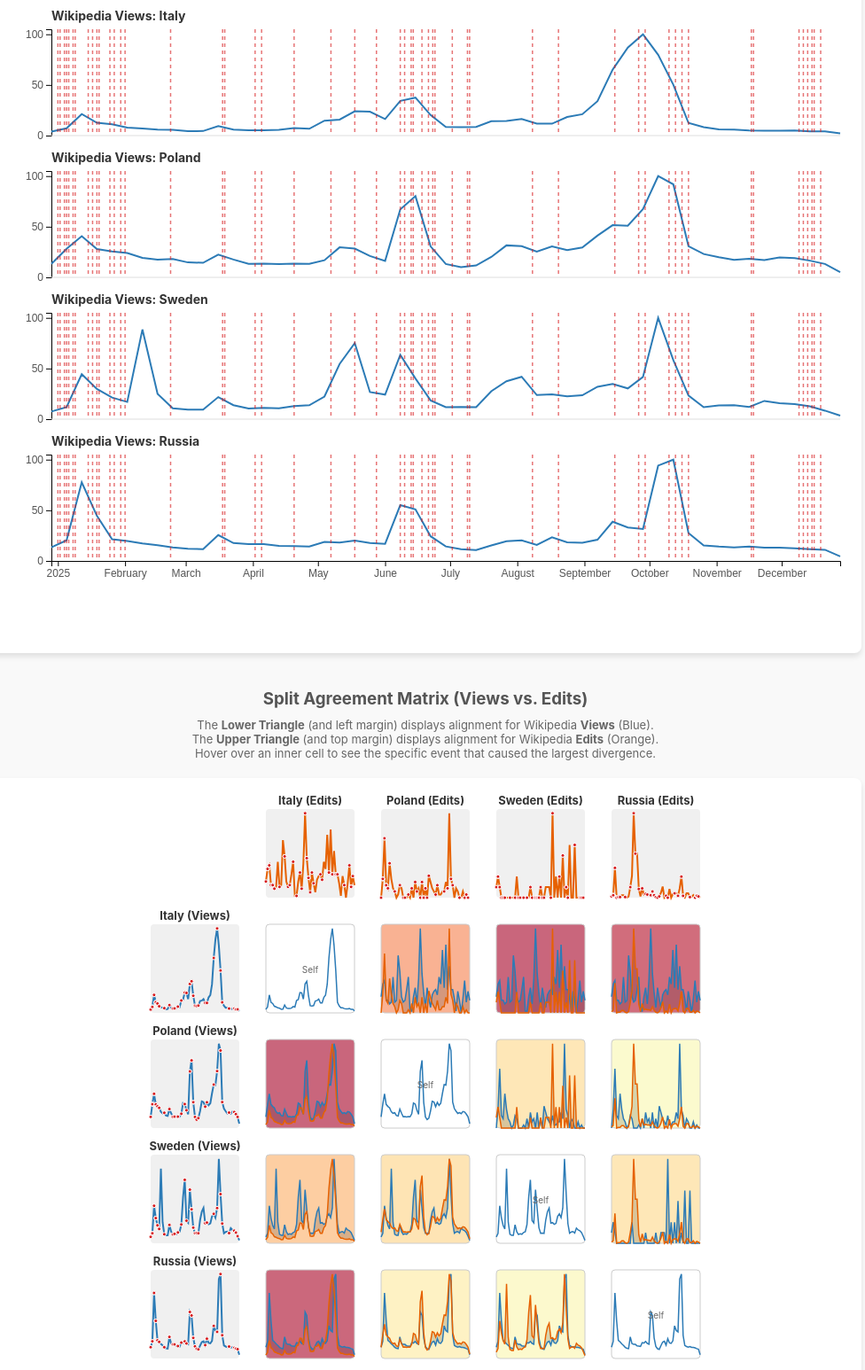
D3 v7 page, settled after 480 driven frames (8 s of simulated time); the page loaded 3 data file(s).


        // Load all 3 files
        const promises = [
            d3.csv("events.csv"),
            d3.csv("wikipedia_views.csv"),
            d3.csv("wikipedia_edits.csv")
        ];

        Promise.all(promises).then(function(datasets) {
            const eventsData = datasets[0].map(d => ({
                Date: new Date(d.Date),
                Description: d.Event || d.Name || d.Description || "Highlighted Event" 
            })).filter(d => !isNaN(d.Date));

            // Helper to parse trends
            function parseTrends(rawData) {
                let trends = [];
                rawData.forEach(row => {
                    const dateVal = new Date(row.Date);
                    const interestVal = +row.Interest;
                    if (!isNaN(dateVal) && !isNaN(interestVal)) {
                        trends.push({ Country: row.Country, Date: dateVal, Interest: interestVal });
                    }
                });
                return trends;
            }

            const viewsTrends = parseTrends(datasets[1]);
            const editsTrends = parseTrends(datasets[2]);

            const countriesList = Array.from(new Set(viewsTrends.map(d => d.Country)));

            // --- PART 1: TIMELINE SMALL MULTIPLES (Using Views as baseline) ---
            const groupedViews = d3.group(viewsTrends, d => d.Country);
            const margin = { top: 30, right: 20, bottom: 40, left: 50 };
            const width = 960 - margin.left - margin.right;
            const subplotHeight = 120;
            const spacing = 40;
            const height = (subplotHeight + spacing) * countriesList.length;

            const svgTimeline = d3.select("#timeline-chart").append("svg")
                .attr("width", width + margin.left + margin.right)
                .attr("height", height + margin.top + margin.bottom)
                .append("g").attr("transform", `translate(${margin.left},${margin.top})`);

            const tooltip = d3.select("#tooltip");
            const xDomain = d3.extent(viewsTrends, d => d.Date);
            const xScale = d3.scaleTime().domain(xDomain).range([0, width]);

            Array.from(groupedViews).forEach(([country, data], i) => {
                const yOffset = i * (subplotHeight + spacing);
                const g = svgTimeline.append("g").attr("transform", `translate(0, ${yOffset})`);
                const yScale = d3.scaleLinear().domain([0, 105]).range([subplotHeight, 0]);

                g.append("g").attr("class", "axis").call(d3.axisLeft(yScale).ticks(3));

                if (i === countriesList.length - 1) {
                    g.append("g").attr("class", "axis").attr("transform", `translate(0, ${subplotHeight})`).call(d3.axisBottom(xScale));
                } else {
                    g.append("line").attr("x1", 0).attr("x2", width).attr("y1", subplotHeight).attr("y2", subplotHeight).attr("stroke", "#ddd");
                }

                g.append("text").attr("class", "title").attr("x", 0).attr("y", -10).text(`Wikipedia Views: ${country}`);

                const line = d3.line().x(d => xScale(d.Date)).y(d => yScale(d.Interest));
                g.append("path").datum(data).attr("class", "line").attr("d", line);

                eventsData.forEach(ev => {
                    const xPos = xScale(ev.Date);
                    if(xPos >= 0 && xPos <= width) {
                        g.append("line").attr("class", "event-line").attr("x1", xPos).attr("y1", 0).attr("x2", xPos).attr("y2", subplotHeight);
                        g.append("line").attr("class", "event-overlay").attr("x1", xPos).attr("y1", 0).attr("x2", xPos).attr("y2", subplotHeight)
                            .on("mouseover", function(event) {
                                d3.select(this.previousElementSibling).style("opacity", 1).style("stroke-width", "2.5px");
                                tooltip.style("opacity", 1).html(`<strong>${ev.Description}</strong><br/>${ev.Date.toLocaleDateString()}`)
                                       .style("left", (event.pageX + 10) + "px").style("top", (event.pageY - 28) + "px");
                            })
                            .on("mousemove", event => tooltip.style("left", (event.pageX + 10) + "px").style("top", (event.pageY - 28) + "px"))
                            .on("mouseout", function() {
                                d3.select(this.previousElementSibling).style("opacity", 0.6).style("stroke-width", "1.5px");
                                tooltip.style("opacity", 0);
                            });
                    }
                });
            });

            // --- PART 2: SPLIT MATRIX (Views & Edits) ---
            
            // Helper to pivot data and calculate gaps
            function processMatrixData(trendsArray) {
                const dateMap = new Map();
                trendsArray.forEach(d => {
                    const time = d.Date.getTime();
                    if (!dateMap.has(time)) dateMap.set(time, { Date: d.Date });
                    dateMap.get(time)[d.Country] = d.Interest;
                });
                const pivoted = Array.from(dateMap.values()).sort((a, b) => a.Date - b.Date);

                const eventPts = eventsData.map(ev => {
                    const evTime = ev.Date.getTime();
                    let closest = pivoted.length > 0 ? pivoted.reduce((prev, curr) => {
                        return (Math.abs(curr.Date.getTime() - evTime) < Math.abs(prev.Date.getTime() - evTime) ? curr : prev);
                    }) : { Date: ev.Date };
                    return { eventDesc: ev.Description, eventDate: ev.Date, ...closest };
                });

                const diffMat = {};
                let maxD = 0;
                countriesList.forEach(c1 => {
                    diffMat[c1] = {};
                    countriesList.forEach(c2 => {
                        const diffs = eventPts.map(d => Math.abs((d[c1]||0) - (d[c2]||0)));
                        const meanD = d3.mean(diffs);
                        diffMat[c1][c2] = meanD;
                        if (c1 !== c2 && meanD > maxD) maxD = meanD;
                    });
                });
                return { pivoted, eventPts, diffMat, maxD };
            }

            const viewsData = processMatrixData(viewsTrends);
            const editsData = processMatrixData(editsTrends);

            // Matrix Setup
            const cellSize = 130;
            const cellPad = 15;
            const innerSize = cellSize - cellPad * 2;
            const n = countriesList.length;
            const matrixTotalSize = (n + 1) * cellSize;
            
            const svgMatrix = d3.select("#matrix-chart").append("svg")
                .attr("width", matrixTotalSize).attr("height", matrixTotalSize).append("g");

            const xMatScale = d3.scaleTime().domain(xDomain).range([0, innerSize]);
            const yMatScale = d3.scaleLinear().domain([0, 105]).range([innerSize, 0]);
            
            // Two separate color scales so Views and Edits aren't artificially washed out by each other
            const bgScaleViews = d3.scaleSequential(d3.interpolateRdYlGn).domain([viewsData.maxD, 0]);
            const bgScaleEdits = d3.scaleSequential(d3.interpolateRdYlGn).domain([editsData.maxD, 0]);

            const lineGen = d3.line().x(d => xMatScale(d.Date)).y(d => yMatScale(d.val));
            const diffAreaGen = d3.area().x(d => xMatScale(d.Date)).y0(d => yMatScale(d.val1)).y1(d => yMatScale(d.val2));

            // Draw Grid
            for (let row = 0; row <= n; row++) {
                for (let col = 0; col <= n; col++) {
                    if (row === 0 && col === 0) continue;
                    const cellG = svgMatrix.append("g").attr("transform", `translate(${col * cellSize + cellPad}, ${row * cellSize + cellPad})`);

                    if (row === 0 || col === 0) {
                        // Marginals
                        const isEditsMarginal = row === 0;
                        const country = isEditsMarginal ? countriesList[col - 1] : countriesList[row - 1];
                        
                        const dataset = isEditsMarginal ? editsData : viewsData;
                        const marginalData = dataset.pivoted.map(d => ({ Date: d.Date, val: d[country] || 0 }));
                        
                        cellG.append("rect").attr("width", innerSize).attr("height", innerSize).attr("fill", "#f0f0f0").attr("rx", 4);
                        cellG.append("text").attr("class", "matrix-label").attr("x", innerSize / 2).attr("y", -5)
                             .text(`${country} (${isEditsMarginal ? 'Edits' : 'Views'})`);
                             
                        cellG.append("path").datum(marginalData)
                             .attr("class", isEditsMarginal ? "matrix-line-marginal-edits" : "matrix-line-marginal-views")
                             .attr("d", lineGen);
                        
                        cellG.selectAll(".event-dot").data(dataset.eventPts).enter().append("circle")
                            .attr("class", "event-dot").attr("cx", d => xMatScale(d.Date)).attr("cy", d => yMatScale(d[country] || 0)).attr("r", 2);
                            
                    } else {
                        // Inner Matrix
                        const cRow = countriesList[row - 1];
                        const cCol = countriesList[col - 1];
                        
                        // row < col = Upper Triangle (Edits) | row > col = Lower Triangle (Views)
                        const isEdits = row < col; 
                        const dataset = isEdits ? editsData : viewsData;
                        const bgScale = isEdits ? bgScaleEdits : bgScaleViews;
                        const dataType = isEdits ? "EDITS" : "VIEWS";
                        
                        const pairData = dataset.pivoted.map(d => ({ Date: d.Date, val1: d[cRow] || 0, val2: d[cCol] || 0 }));
                        const cellBgColor = cRow === cCol ? "#fff" : bgScale(dataset.diffMat[cRow][cCol]);
                        
                        cellG.append("rect").attr("width", innerSize).attr("height", innerSize)
                            .attr("fill", cellBgColor).attr("fill-opacity", 0.6).attr("stroke", "#ccc").attr("rx", 4);

                        cellG.append("path").datum(pairData).attr("class", "matrix-area-diff").attr("d", diffAreaGen);
                        cellG.append("path").datum(pairData.map(d => ({Date: d.Date, val: d.val1}))).attr("class", "matrix-line-row").attr("d", lineGen);
                        
                        if (cRow !== cCol) {
                            cellG.append("path").datum(pairData.map(d => ({Date: d.Date, val: d.val2}))).attr("class", "matrix-line-col").attr("d", lineGen);
                            
                            let maxEventGap = 0;
                            let controversialEventDesc = "";
                            let controversialEventDate = "";
                            
                            dataset.eventPts.forEach(pt => {
                                const gap = Math.abs((pt[cRow]||0) - (pt[cCol]||0));
                                if (gap >= maxEventGap) {
                                    maxEventGap = gap;
                                    controversialEventDesc = pt.eventDesc;
                                    controversialEventDate = pt.eventDate.toLocaleDateString();
                                }
                            });
                                
                            cellG.append("rect").attr("width", innerSize).attr("height", innerSize).attr("fill", "transparent")
                                .style("cursor", "pointer")
                                .on("mouseover", function(event) {
                                    d3.select(this.parentNode).select("rect").attr("stroke", "#333").attr("stroke-width", 2);
                                    tooltip.style("opacity", 1).html(`
                                        <div style="border-bottom: 1px solid #ddd; padding-bottom: 5px; margin-bottom: 5px;">
                                            <span style="color:${isEdits ? '#e66101' : '#2c7bb6'}; font-weight:bold; font-size:11px;">${dataType}</span><br/>
                                            <strong>${cRow} vs ${cCol}</strong><br/>
                                            Event Disagreement Score: <strong>${dataset.diffMat[cRow][cCol].toFixed(1)}</strong>
                                        </div>
                                        <div style="font-size: 11px;">
                                            <span style="color:#d7191c; font-weight:bold;">Most Controversial Event:</span><br/>
                                            ${controversialEventDesc}<br/>
                                            <em>(${controversialEventDate}) - Volume Gap of ${maxEventGap.toFixed(1)} pts</em>
                                        </div>
                                    `);
                                })
                                .on("mousemove", event => tooltip.style("left", (event.pageX + 10) + "px").style("top", (event.pageY - 28) + "px"))
                                .on("mouseout", function() {
                                    d3.select(this.parentNode).select("rect").attr("stroke", "#ccc").attr("stroke-width", 1);
                                    tooltip.style("opacity", 0);
                                });
                        } else {
                            cellG.append("text").attr("class", "matrix-subtext").attr("x", innerSize / 2).attr("y", innerSize / 2 + 5).text("Self");
                        }
                    }
                }
            }

        }).catch(error => {
            console.error("Error loading files:", error);
            document.getElementById('timeline-chart').innerHTML = `<p style="color:red;">Error loading files. Ensure your local server is running and both wikipedia_views.csv & wikipedia_edits.csv are in the folder.</p>`;
        });
    

### data: events.csv
Date, Event
2025-01-01, Israeli airstrikes across Gaza kill at l…
2025-01-02, Israeli airstrike on al-Mawasi kills 11;…
2025-01-04, At least 70 Palestinians killed in Israe…
2025-01-05, U.S. State Department notifies Congress …
2025-01-06, Three Israelis killed in shooting attack…
2025-01-08, Israeli airstrikes across Gaza Strip kil…
2025-01-09, Israeli airstrikes kill 22 Palestinians …
2025-01-15, Israel and Hamas reach a diplomatic agre…
2025-01-17, Israeli cabinet approves ceasefire deal;…
2025-01-19, Ceasefire begins; first Israeli hostages…
2025-01-20, 90 Palestinian prisoners released and re…
2025-01-25, Hamas releases four female soldiers; Isr…
2025-01-27, Displaced Palestinians begin returning t…
2025-01-30, 90 hostages and 110 Palestinians freed; …
2025-02-01, Ceasefire largely holds throughout Febru…
2025-02-22, Hamas releases six hostages, but Israel …
2025-03-18, Israel breaks ceasefire with 'Operation …
2025-03-19, Israeli ground forces invade southern/ce…
2025-04-02, Israeli Defense Minister authorizes expa…
2025-04-05, First of several mass protests in Tel Av…
2025-04-20, Anti-war protests swell; families of hos…
2025-05-07, UN experts warn Israel’s actions may amo…
2025-05-18, Israel launches broader Gaza offensive t…
2025-05-28, Mass anti-government protests erupt; Lik…
2025-06-08, Operation Arnon: IDF rescues 4 hostages …
2025-06-10, UN Security Council passes Resolution 27…
Date, Event
2025-06-13, Israel launches 'Operation Rising Lion',…
2025-06-14, Iran responds with 'Operation True Promi…
2025-06-18, Israeli strikes severely damage Iranian …
2025-06-21, The U.S. directly intervenes with 'Opera…
2025-06-23, Iran retaliates against U.S. involvement…
2025-06-24, A U.S.-brokered ceasefire formally comes…
2025-07-02, Israel orders new evacuations in Khan Yo…
2025-07-09, Military operations in Tulkarm/Nur Shams…
2025-07-10, Ongoing negotiations over U.S.-brokered …
2025-08-08, Israeli cabinet decides to conquer Gaza …
2025-08-20, IDF mobilizes 60,000 reserve troops to t…
2025-09-15, Netanyahu delivers 'Sparta Speech' at th…
2025-09-26, Prime Minister Netanyahu addresses the U…
2025-09-29, U.S. President Donald Trump and PM Netan…
2025-10-10, A new ceasefire formally comes into effe…
2025-10-13, All remaining living Israeli hostages ar…
2025-10-16, 10-year-old Muhammad al-Hallaq killed by…
2025-10-19, 42-year-old Majed Mohammad Dawoud killed…
2025-11-17, The UN Security Council formally endorse…
2025-11-18, Israeli man killed and three injured in …
2025-12-09, 21-year-old Palestinian man dies in Isra…
2025-12-11, Israeli cabinet approves 19 settler outp…
2025-12-13, Senior Hamas commander Ra'ad Sa'ad kille…
2025-12-15, 16-year-old boy killed by Israeli forces…
2025-12-16, 16-year-old Palestinian teenager killed …
2025-12-19, Five Palestinians (including a baby) kil…

### data: wikipedia_views.csv
Country, Date, Interest
Italy, 2024-12-29, 4.014
Italy, 2025-01-05, 7.137
Italy, 2025-01-12, 21.26
Italy, 2025-01-19, 12.58
Italy, 2025-01-26, 11.09
Italy, 2025-02-02, 7.811
Italy, 2025-02-09, 7.025
Italy, 2025-02-16, 5.977
Italy, 2025-02-23, 5.584
Italy, 2025-03-02, 4.306
Italy, 2025-03-09, 4.525
Italy, 2025-03-16, 9.292
Italy, 2025-03-23, 5.91
Italy, 2025-03-30, 5.154
Italy, 2025-04-06, 5.309
Italy, 2025-04-13, 5.609
Italy, 2025-04-20, 7.443
Italy, 2025-04-27, 6.767
Italy, 2025-05-04, 14.67
Italy, 2025-05-11, 15.79
Italy, 2025-05-18, 24.04
Italy, 2025-05-25, 23.64
Italy, 2025-06-01, 16.35
Italy, 2025-06-08, 34.3
Italy, 2025-06-15, 37.47
Italy, 2025-06-22, 20.24
Italy, 2025-06-29, 8.498
Italy, 2025-07-06, 8.233
Italy, 2025-07-13, 8.584
Italy, 2025-07-20, 14.13
Italy, 2025-07-27, 14.53
Italy, 2025-08-03, 16.32
Italy, 2025-08-10, 11.8
Italy, 2025-08-17, 11.77
Italy, 2025-08-24, 18.33
Italy, 2025-08-31, 21.08
Italy, 2025-09-07, 33.94
Italy, 2025-09-14, 65.08
Italy, 2025-09-21, 86.91
Italy, 2025-09-28, 100.0
Italy, 2025-10-05, 79.73
Italy, 2025-10-12, 50.27
Italy, 2025-10-19, 12.47
Italy, 2025-10-26, 8.373
Italy, 2025-11-02, 6.078
Italy, 2025-11-09, 5.956
Italy, 2025-11-16, 5.131
Italy, 2025-11-23, 4.723
Italy, 2025-11-30, 4.819
Italy, 2025-12-07, 5.096
Italy, 2025-12-14, 4.132
Italy, 2025-12-21, 4.211
Italy, 2025-12-28, 2.277
Poland, 2024-12-29, 13.28
Poland, 2025-01-05, 28.27
Poland, 2025-01-12, 40.61
Poland, 2025-01-19, 28.02
Poland, 2025-01-26, 25.63
Poland, 2025-02-02, 24.02
Poland, 2025-02-09, 19.25
... 152 more rows

### data: wikipedia_edits.csv
Country, Date, Interest
Italy, 2024-12-29, 19.15
Italy, 2025-01-05, 34.04
Italy, 2025-01-12, 38.3
Italy, 2025-01-19, 14.89
Italy, 2025-01-26, 14.89
Italy, 2025-02-02, 10.64
Italy, 2025-02-09, 12.77
Italy, 2025-02-16, 42.55
Italy, 2025-02-23, 12.77
Italy, 2025-03-02, 14.89
Italy, 2025-03-09, 68.09
Italy, 2025-03-16, 48.94
Italy, 2025-03-23, 19.15
Italy, 2025-03-30, 12.77
Italy, 2025-04-06, 14.89
Italy, 2025-04-13, 27.66
Italy, 2025-04-20, 42.55
Italy, 2025-04-27, 2.128
Italy, 2025-05-04, 2.128
Italy, 2025-05-11, 19.15
Italy, 2025-05-18, 29.79
Italy, 2025-05-25, 10.64
Italy, 2025-06-01, 40.43
Italy, 2025-06-08, 100.0
Italy, 2025-06-15, 46.81
Italy, 2025-06-22, 23.4
Italy, 2025-06-29, 6.383
Italy, 2025-07-06, 29.79
Italy, 2025-07-13, 17.02
Italy, 2025-07-20, 6.383
Italy, 2025-07-27, 21.28
Italy, 2025-08-03, 25.53
Italy, 2025-08-10, 27.66
Italy, 2025-08-17, 21.28
Italy, 2025-08-24, 42.55
Italy, 2025-08-31, 34.04
Italy, 2025-09-07, 74.47
Italy, 2025-09-14, 29.79
Italy, 2025-09-21, 80.85
Italy, 2025-09-28, 27.66
Italy, 2025-10-05, 55.32
Italy, 2025-10-12, 27.66
Italy, 2025-10-19, 27.66
Italy, 2025-10-26, 17.02
Italy, 2025-11-02, 2.128
Italy, 2025-11-09, 25.53
Italy, 2025-11-16, 14.89
Italy, 2025-11-23, 0.0
Italy, 2025-11-30, 17.02
Italy, 2025-12-07, 38.3
Italy, 2025-12-14, 12.77
Italy, 2025-12-21, 25.53
Italy, 2025-12-28, 14.89
Poland, 2024-12-29, 0.0
Poland, 2025-01-05, 22.22
Poland, 2025-01-12, 70.37
Poland, 2025-01-19, 14.81
Poland, 2025-01-26, 11.11
Poland, 2025-02-02, 40.74
Poland, 2025-02-09, 22.22
... 152 more rows